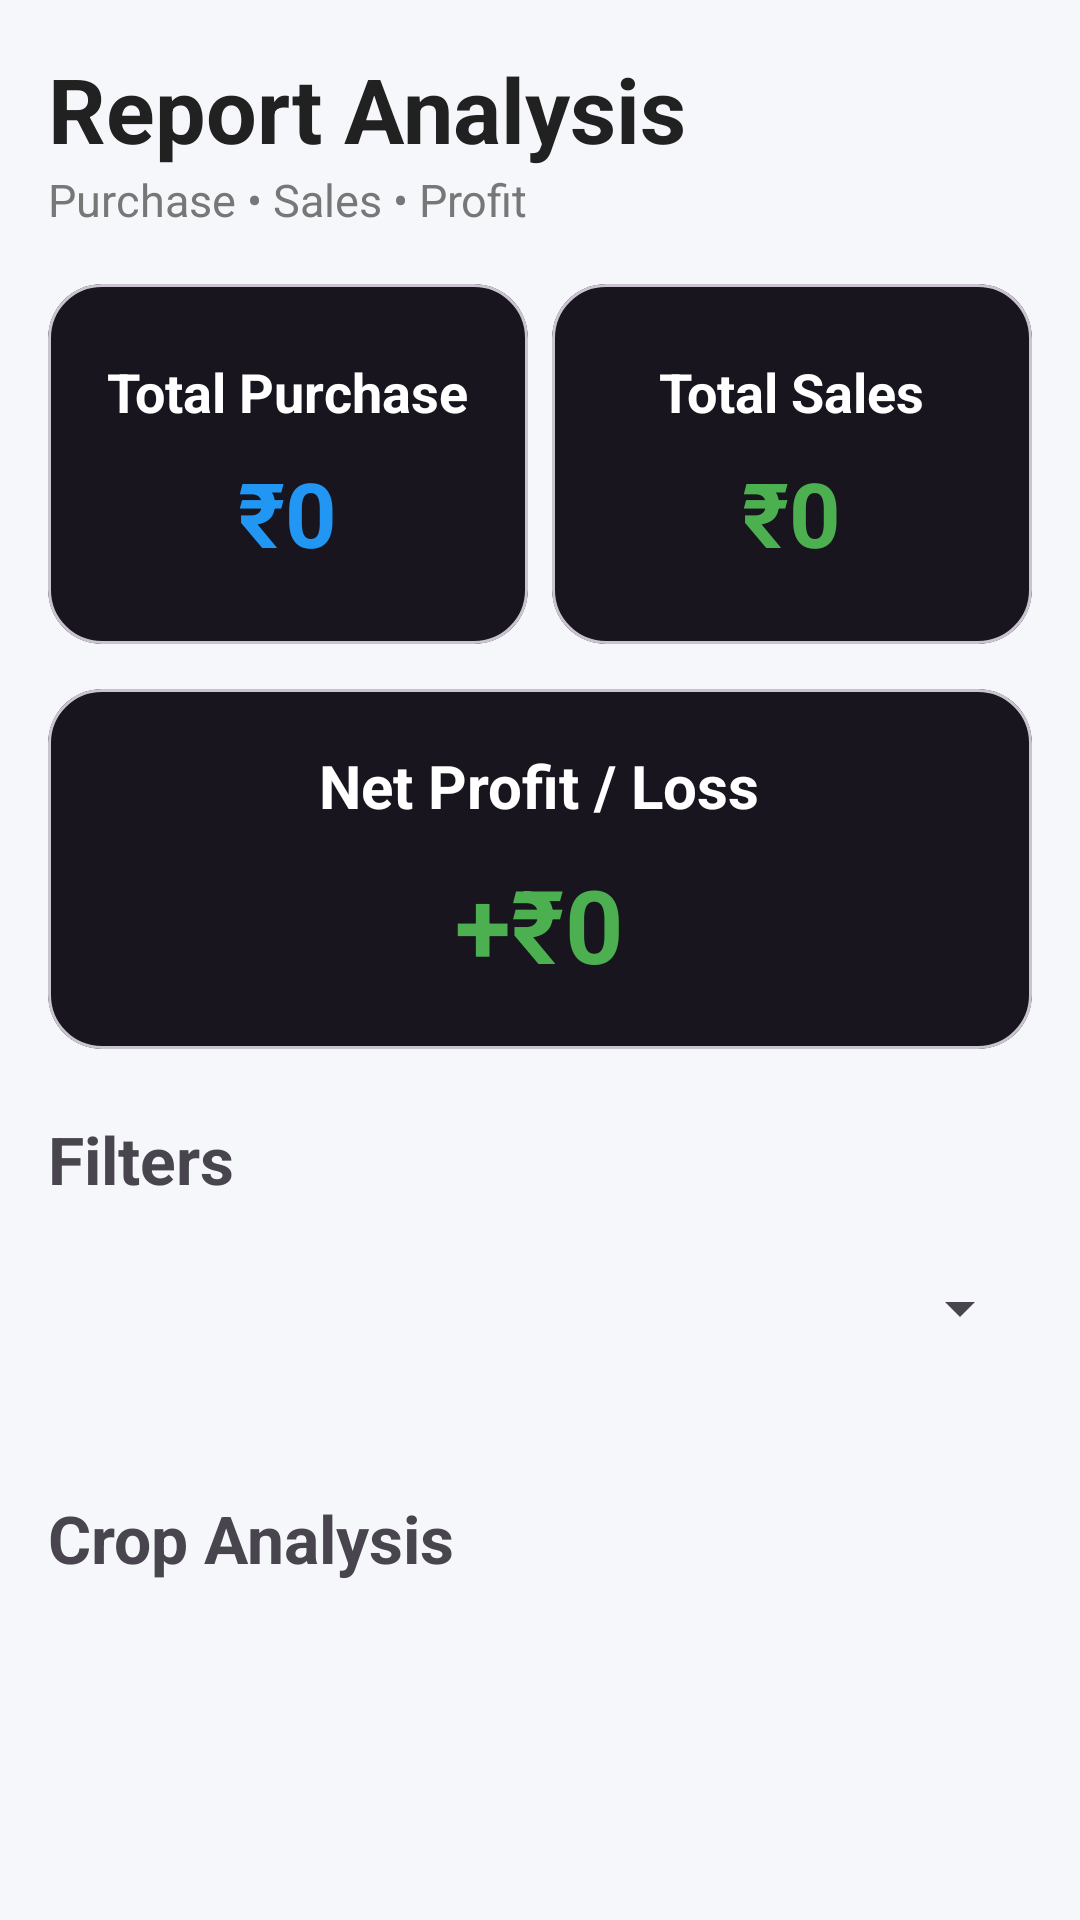

This screen was rendered from an Android layout file. Write that file and the resources it references.
<!-- AndroidManifest.xml: application theme Theme.WareVista -->
<!-- res/layout/activity_reports.xml -->
<?xml version="1.0" encoding="utf-8"?>
<androidx.core.widget.NestedScrollView xmlns:android="http://schemas.android.com/apk/res/android"
    xmlns:app="http://schemas.android.com/apk/res-auto"
    android:layout_width="match_parent"
    android:layout_height="match_parent"
    android:background="#F5F7FA">

    <LinearLayout
        android:layout_width="match_parent"
        android:layout_height="wrap_content"
        android:orientation="vertical"
        android:padding="16dp">

        

        <TextView
            android:layout_width="wrap_content"
            android:layout_height="wrap_content"
            android:text="Report Analysis"
            android:textStyle="bold"
            android:textSize="30sp"
            android:textColor="#212121"/>

        <TextView
            android:layout_width="wrap_content"
            android:layout_height="wrap_content"
            android:text="Purchase • Sales • Profit"
            android:textColor="#777777"
            android:textSize="15sp"
            android:layout_marginBottom="18dp"/>

        

        <LinearLayout
            android:layout_width="match_parent"
            android:layout_height="wrap_content"
            android:orientation="horizontal">

            <com.google.android.material.card.MaterialCardView
                android:layout_width="0dp"
                android:layout_height="120dp"
                android:layout_weight="1"
                android:layout_marginEnd="8dp"
                app:cardCornerRadius="18dp"
                app:cardBackgroundColor="#18151F">

                <LinearLayout
                    android:layout_width="match_parent"
                    android:layout_height="match_parent"
                    android:gravity="center"
                    android:orientation="vertical">

                    <TextView
                        android:text="Total Purchase"
                        android:textColor="#FFFFFF"
                        android:textStyle="bold"
                        android:textSize="18sp"
                        android:layout_width="wrap_content"
                        android:layout_height="wrap_content"/>

                    <TextView
                        android:id="@+id/txtPurchase"
                        android:text="₹0"
                        android:textColor="#2196F3"
                        android:textStyle="bold"
                        android:textSize="30sp"
                        android:layout_marginTop="8dp"
                        android:layout_width="wrap_content"
                        android:layout_height="wrap_content"/>

                </LinearLayout>

            </com.google.android.material.card.MaterialCardView>

            <com.google.android.material.card.MaterialCardView
                android:layout_width="0dp"
                android:layout_height="120dp"
                android:layout_weight="1"
                app:cardCornerRadius="18dp"
                app:cardBackgroundColor="#18151F">

                <LinearLayout
                    android:layout_width="match_parent"
                    android:layout_height="match_parent"
                    android:gravity="center"
                    android:orientation="vertical">

                    <TextView
                        android:text="Total Sales"
                        android:textColor="#FFFFFF"
                        android:textStyle="bold"
                        android:textSize="18sp"
                        android:layout_width="wrap_content"
                        android:layout_height="wrap_content"/>

                    <TextView
                        android:id="@+id/txtSales"
                        android:text="₹0"
                        android:textColor="#4CAF50"
                        android:textStyle="bold"
                        android:textSize="30sp"
                        android:layout_marginTop="8dp"
                        android:layout_width="wrap_content"
                        android:layout_height="wrap_content"/>

                </LinearLayout>

            </com.google.android.material.card.MaterialCardView>

        </LinearLayout>

        

        <com.google.android.material.card.MaterialCardView
            android:layout_width="match_parent"
            android:layout_height="120dp"
            android:layout_marginTop="15dp"
            app:cardCornerRadius="18dp"
            app:cardBackgroundColor="#18151F">

            <LinearLayout
                android:layout_width="match_parent"
                android:layout_height="match_parent"
                android:gravity="center"
                android:orientation="vertical">

                <TextView
                    android:text="Net Profit / Loss"
                    android:textColor="#FFFFFF"
                    android:textStyle="bold"
                    android:textSize="20sp"
                    android:layout_width="wrap_content"
                    android:layout_height="wrap_content"/>

                <TextView
                    android:id="@+id/txtProfit"
                    android:text="+₹0"
                    android:textColor="#4CAF50"
                    android:textStyle="bold"
                    android:textSize="34sp"
                    android:layout_marginTop="10dp"
                    android:layout_width="wrap_content"
                    android:layout_height="wrap_content"/>

            </LinearLayout>

        </com.google.android.material.card.MaterialCardView>

        

        <TextView
            android:layout_width="wrap_content"
            android:layout_height="wrap_content"
            android:text="Filters"
            android:textStyle="bold"
            android:textSize="22sp"
            android:layout_marginTop="22dp"/>

        <Spinner
            android:id="@+id/spCrop"
            android:layout_width="match_parent"
            android:layout_height="50dp"
            android:layout_marginTop="10dp"/>

        <LinearLayout
            android:layout_width="match_parent"
            android:layout_height="wrap_content"
            android:orientation="horizontal"
            android:layout_marginTop="15dp">

        </LinearLayout>

        

        <TextView
            android:layout_width="wrap_content"
            android:layout_height="wrap_content"
            android:text="Crop Analysis"
            android:textStyle="bold"
            android:textSize="22sp"
            android:layout_marginTop="22dp"
            android:layout_marginBottom="10dp"/>

        <androidx.recyclerview.widget.RecyclerView
            android:id="@+id/recyclerReport"
            android:layout_width="match_parent"
            android:layout_height="360dp"
            android:scrollbars="vertical"
            android:overScrollMode="ifContentScrolls"/>

        
        <TextView
            android:id="@+id/txtNoReport"
            android:layout_width="match_parent"
            android:layout_height="wrap_content"
            android:text="No Records Found"
            android:gravity="center"
            android:textStyle="bold"
            android:textSize="18sp"
            android:textColor="#D32F2F"
            android:visibility="gone"
            android:padding="20dp"/>



        <TextView
            android:layout_width="wrap_content"
            android:layout_height="wrap_content"
            android:text="Summary"
            android:textStyle="bold"
            android:textSize="22sp"
            android:layout_marginTop="22dp"
            android:layout_marginBottom="10dp"/>

        <com.google.android.material.card.MaterialCardView
            android:layout_width="match_parent"
            android:layout_height="wrap_content"
            app:cardCornerRadius="18dp"
            app:cardBackgroundColor="#FFFFFF">

            <LinearLayout
                android:layout_width="match_parent"
                android:layout_height="wrap_content"
                android:orientation="vertical"
                android:padding="16dp">

                <com.google.android.material.card.MaterialCardView
                    android:id="@+id/highlightCard"
                    android:layout_width="match_parent"
                    android:layout_height="wrap_content"
                    app:cardCornerRadius="18dp"
                    app:cardElevation="8dp"
                    app:cardBackgroundColor="#FFFFFF">

                    <LinearLayout
                        android:layout_width="match_parent"
                        android:layout_height="wrap_content"
                        android:orientation="vertical"
                        android:gravity="center"
                        android:padding="20dp">

                        <TextView
                            android:id="@+id/txtHighlightIcon"
                            android:layout_width="wrap_content"
                            android:layout_height="wrap_content"
                            android:text="🏆"
                            android:textSize="38sp"/>

                        <TextView
                            android:id="@+id/txtHighlightTitle"
                            android:layout_width="wrap_content"
                            android:layout_height="wrap_content"
                            android:text="Most Profit"
                            android:textStyle="bold"
                            android:textSize="20sp"
                            android:layout_marginTop="10dp"/>

                        <TextView
                            android:id="@+id/txtHighlightValue"
                            android:layout_width="wrap_content"
                            android:layout_height="wrap_content"
                            android:text="Wheat (+₹500)"
                            android:textSize="18sp"
                            android:layout_marginTop="8dp"/>

                    </LinearLayout>

                </com.google.android.material.card.MaterialCardView>

            </LinearLayout>

        </com.google.android.material.card.MaterialCardView>

    </LinearLayout>

</androidx.core.widget.NestedScrollView>
<!-- resources referenced by this layout -->
<resources>
  <style name="Theme.WareVista" parent="Base.Theme.WareVista" />
  <style name="Base.Theme.WareVista" parent="Theme.Material3.DayNight.NoActionBar">
  
          
          <item name="colorPrimary">@color/primary</item>
          <item name="colorOnPrimary">@color/white</item>
  
          <item name="colorPrimaryContainer">@color/primary_light</item>
          <item name="colorOnPrimaryContainer">@color/text_primary</item>
  
          
          <item name="colorSecondary">@color/secondary</item>
          <item name="colorOnSecondary">@color/white</item>
  
          
          <item name="android:windowBackground">@color/background</item>
          <item name="colorSurface">@color/surface</item>
  
          
          <item name="android:statusBarColor">@color/primary_dark</item>
  
          
          <item name="android:navigationBarColor">@color/background</item>
  
      </style>
  <color name="primary">#43A047</color>
  <color name="white">#FFFFFF</color>
  <color name="primary_light">#A5D6A7</color>
  <color name="text_primary">#212121</color>
  <color name="secondary">#66BB6A</color>
  <color name="background">#F5F7F5</color>
  <color name="surface">#FFFFFF</color>
  <color name="primary_dark">#2E7D32</color>
</resources>
